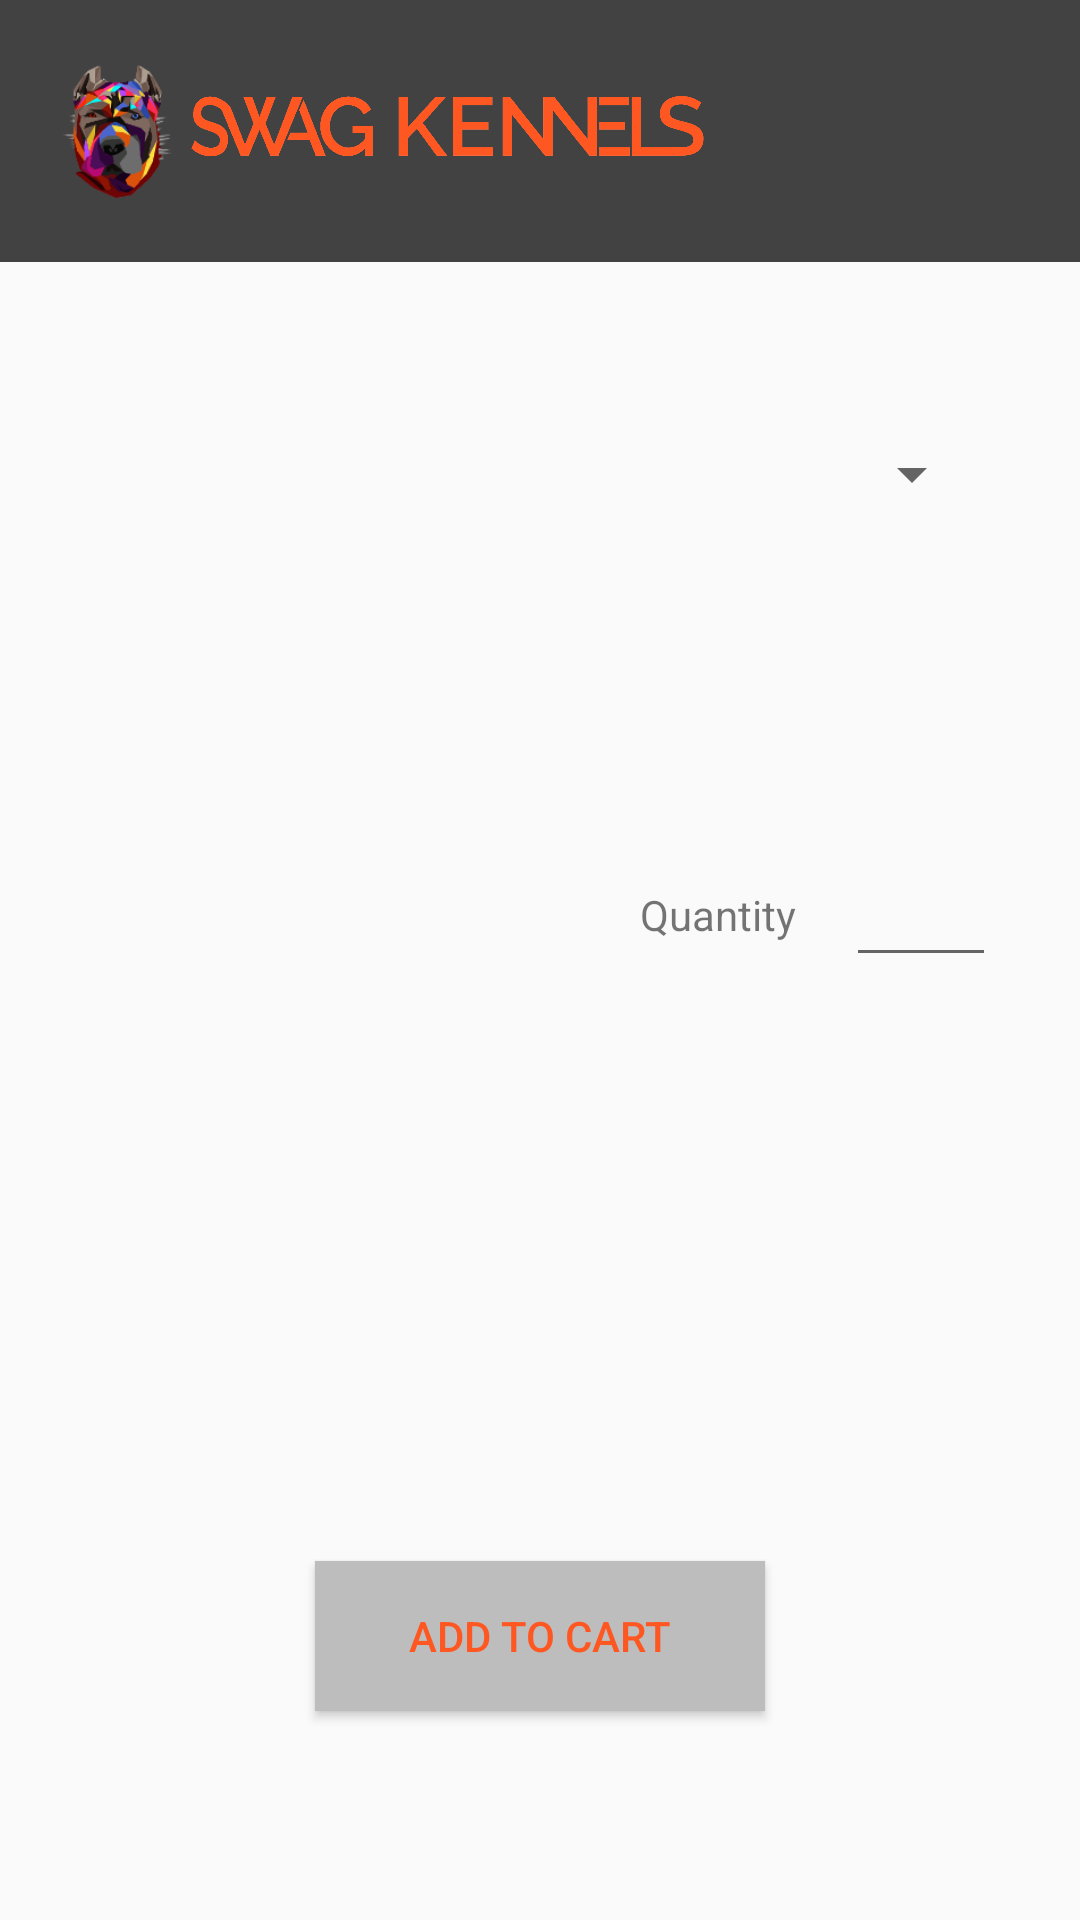

Reconstruct the res/layout file that produces this screen, plus the resources it refers to.
<!-- AndroidManifest.xml: application theme AppTheme -->
<!-- res/layout/activity_item_details.xml -->
<?xml version="1.0" encoding="utf-8"?>
<LinearLayout xmlns:android="http://schemas.android.com/apk/res/android"
    xmlns:app="http://schemas.android.com/apk/res-auto"
    xmlns:tools="http://schemas.android.com/tools"
    android:orientation="vertical"
    android:layout_width="match_parent"
    android:layout_height="match_parent">

    <android.support.v7.widget.Toolbar
        android:id="@+id/toolbar"
        android:layout_width="match_parent"
        android:layout_height="0dp"
        android:layout_weight="0.2"
        android:theme="@style/ToolbarSandwich"
        android:background="@color/colorPrimary">

        <ImageView
            android:layout_width="45dp"
            android:layout_height="45dp"
            android:src="@drawable/logo_toolbar"/>

        <ImageView
            android:layout_marginEnd="130dp"
            android:layout_width="180dp"
            android:layout_height="50dp"
            android:src="@drawable/logo_text"/>

    </android.support.v7.widget.Toolbar>

    <android.support.constraint.ConstraintLayout
        android:id="@+id/constraintLayout"
        android:layout_width="match_parent"
        android:layout_height="wrap_content"
        android:layout_weight="0.1">

        <ImageView
            android:id="@+id/image"
            android:layout_width="170dp"
            android:layout_height="250dp"
            android:layout_marginBottom="18dp"
            android:layout_marginEnd="8dp"
            android:layout_marginStart="8dp"
            android:layout_marginTop="8dp"
            android:transitionName="@string/transition_shared_element"
            app:layout_constraintBottom_toTopOf="@+id/description"
            app:layout_constraintEnd_toStartOf="@+id/sizes_spinner"
            app:layout_constraintStart_toStartOf="parent"
            app:layout_constraintTop_toTopOf="parent" />

        <TextView
            android:id="@+id/description"
            android:layout_width="wrap_content"
            android:layout_height="39dp"
            android:layout_marginBottom="180dp"
            android:layout_marginEnd="8dp"
            android:layout_marginStart="8dp"
            app:layout_constraintBottom_toBottomOf="parent"
            app:layout_constraintEnd_toEndOf="parent"
            app:layout_constraintHorizontal_bias="0.161"
            app:layout_constraintStart_toStartOf="parent"
            tools:text="T-shirt" />

        <TextView
            android:id="@+id/available_count"
            android:layout_width="wrap_content"
            android:layout_height="30dp"
            android:layout_marginEnd="8dp"
            android:layout_marginStart="8dp"
            android:layout_marginTop="52dp"
            android:textColor="@color/colorPrimary"
            android:textSize="15sp"
            app:layout_constraintEnd_toEndOf="parent"
            app:layout_constraintHorizontal_bias="0.732"
            app:layout_constraintStart_toEndOf="@+id/image"
            app:layout_constraintTop_toBottomOf="@+id/sizes_spinner"
            tools:text="8 available" />

        <TextView
            android:id="@+id/quantityStr"
            android:layout_width="wrap_content"
            android:layout_height="wrap_content"
            android:layout_marginEnd="8dp"
            android:layout_marginStart="8dp"
            android:layout_marginTop="208dp"
            android:text="Quantity"
            app:layout_constraintEnd_toStartOf="@+id/order_quantity"
            app:layout_constraintHorizontal_bias="0.428"
            app:layout_constraintStart_toEndOf="@+id/image"
            app:layout_constraintTop_toTopOf="parent" />

        <EditText
            android:id="@+id/order_quantity"
            android:layout_width="50dp"
            android:layout_height="wrap_content"
            android:layout_marginBottom="20dp"
            android:layout_marginEnd="28dp"
            android:layout_marginTop="12dp"
            android:inputType="number"
            android:textColor="@color/colorPrimaryDark"
            app:layout_constraintBottom_toTopOf="@+id/price"
            app:layout_constraintEnd_toEndOf="parent"
            app:layout_constraintTop_toBottomOf="@+id/available_count"
            app:layout_constraintVertical_bias="1.0" />

        <TextView
            android:id="@+id/price"
            android:layout_width="wrap_content"
            android:layout_height="wrap_content"
            android:layout_marginBottom="244dp"
            android:layout_marginEnd="10dp"
            android:layout_marginStart="8dp"
            android:layout_marginTop="8dp"
            android:textColor="@color/colorAccent"
            android:textSize="20sp"
            app:layout_constraintBottom_toBottomOf="parent"
            app:layout_constraintEnd_toEndOf="parent"
            app:layout_constraintHorizontal_bias="0.776"
            app:layout_constraintStart_toEndOf="@+id/image"
            app:layout_constraintTop_toBottomOf="@+id/quantityStr"
            tools:text="10.99$" />

        <Spinner
            android:id="@+id/sizes_spinner"
            android:layout_width="100dp"
            android:layout_height="21dp"
            android:layout_marginEnd="32dp"
            android:layout_marginTop="60dp"
            app:layout_constraintEnd_toEndOf="parent"
            app:layout_constraintTop_toTopOf="parent" />

        <Button
            android:id="@+id/add_to_cart_button"
            android:layout_width="150dp"
            android:layout_height="50dp"
            android:layout_marginBottom="5dp"
            android:layout_marginEnd="8dp"
            android:layout_marginStart="8dp"
            android:layout_marginTop="8dp"
            android:background="@color/lightGrey"
            android:elevation="10dp"
            android:text="Add to cart"
            android:textColor="@color/colorAccent"
            app:layout_constraintBottom_toBottomOf="parent"
            app:layout_constraintEnd_toEndOf="parent"
            app:layout_constraintStart_toStartOf="parent"
            app:layout_constraintTop_toBottomOf="@+id/image"
            app:layout_constraintVertical_bias="0.682" />

    </android.support.constraint.ConstraintLayout>

</LinearLayout>
<!-- resources referenced by this layout -->
<resources>
  <color name="colorAccent">#FF5722</color>
  <color name="colorPrimary">#424242</color>
  <color name="colorPrimaryDark">#212121</color>
  <color name="lightGrey">#BDBDBD</color>
  <!-- drawable logo_text: png bitmap (drawable, 41587 bytes) -->
  <!-- drawable logo_toolbar: png bitmap (drawable, 19848 bytes) -->
  <string name="transition_shared_element">shareElement</string>
  <style name="ToolbarSandwich" parent="AppTheme">
          <item name="android:textColorSecondary">@color/white</item>
      </style>
  <style name="AppTheme" parent="Theme.AppCompat.Light.NoActionBar">
          
          <item name="colorPrimary">@color/colorPrimary</item>
          <item name="colorPrimaryDark">@color/colorPrimaryDark</item>
          <item name="colorAccent">@color/colorAccent</item>
          <item name="android:windowContentTransitions">true</item>
      </style>
  <color name="white">#fff</color>
</resources>
